Dataset: improved_letters (GitHub, ul8ziz/thamudic-language-module). Classes: letter 1, letter 10, letter 11, letter 12, letter 13, letter 14, letter 15, letter 16, letter 17, letter 18, letter 19, letter 2, letter 20, letter 21, letter 22, letter 23, letter 24, letter 25, letter 26, letter 27, letter 28, letter 3, letter 4, letter 5, letter 6, letter 7, letter 8, letter 9.

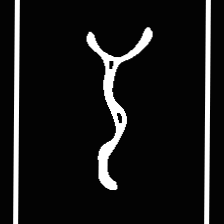
Label: letter 13

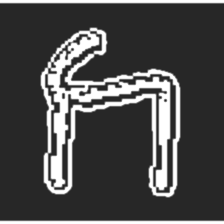
Label: letter 22

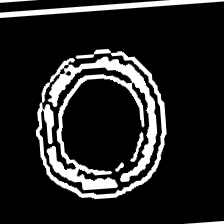
Label: letter 17

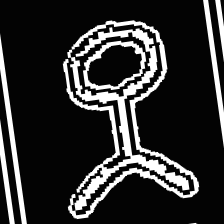
Label: letter 14

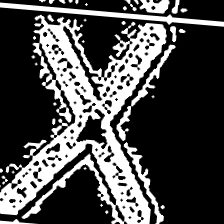
Label: letter 3

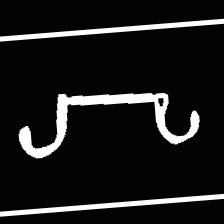
Label: letter 19
